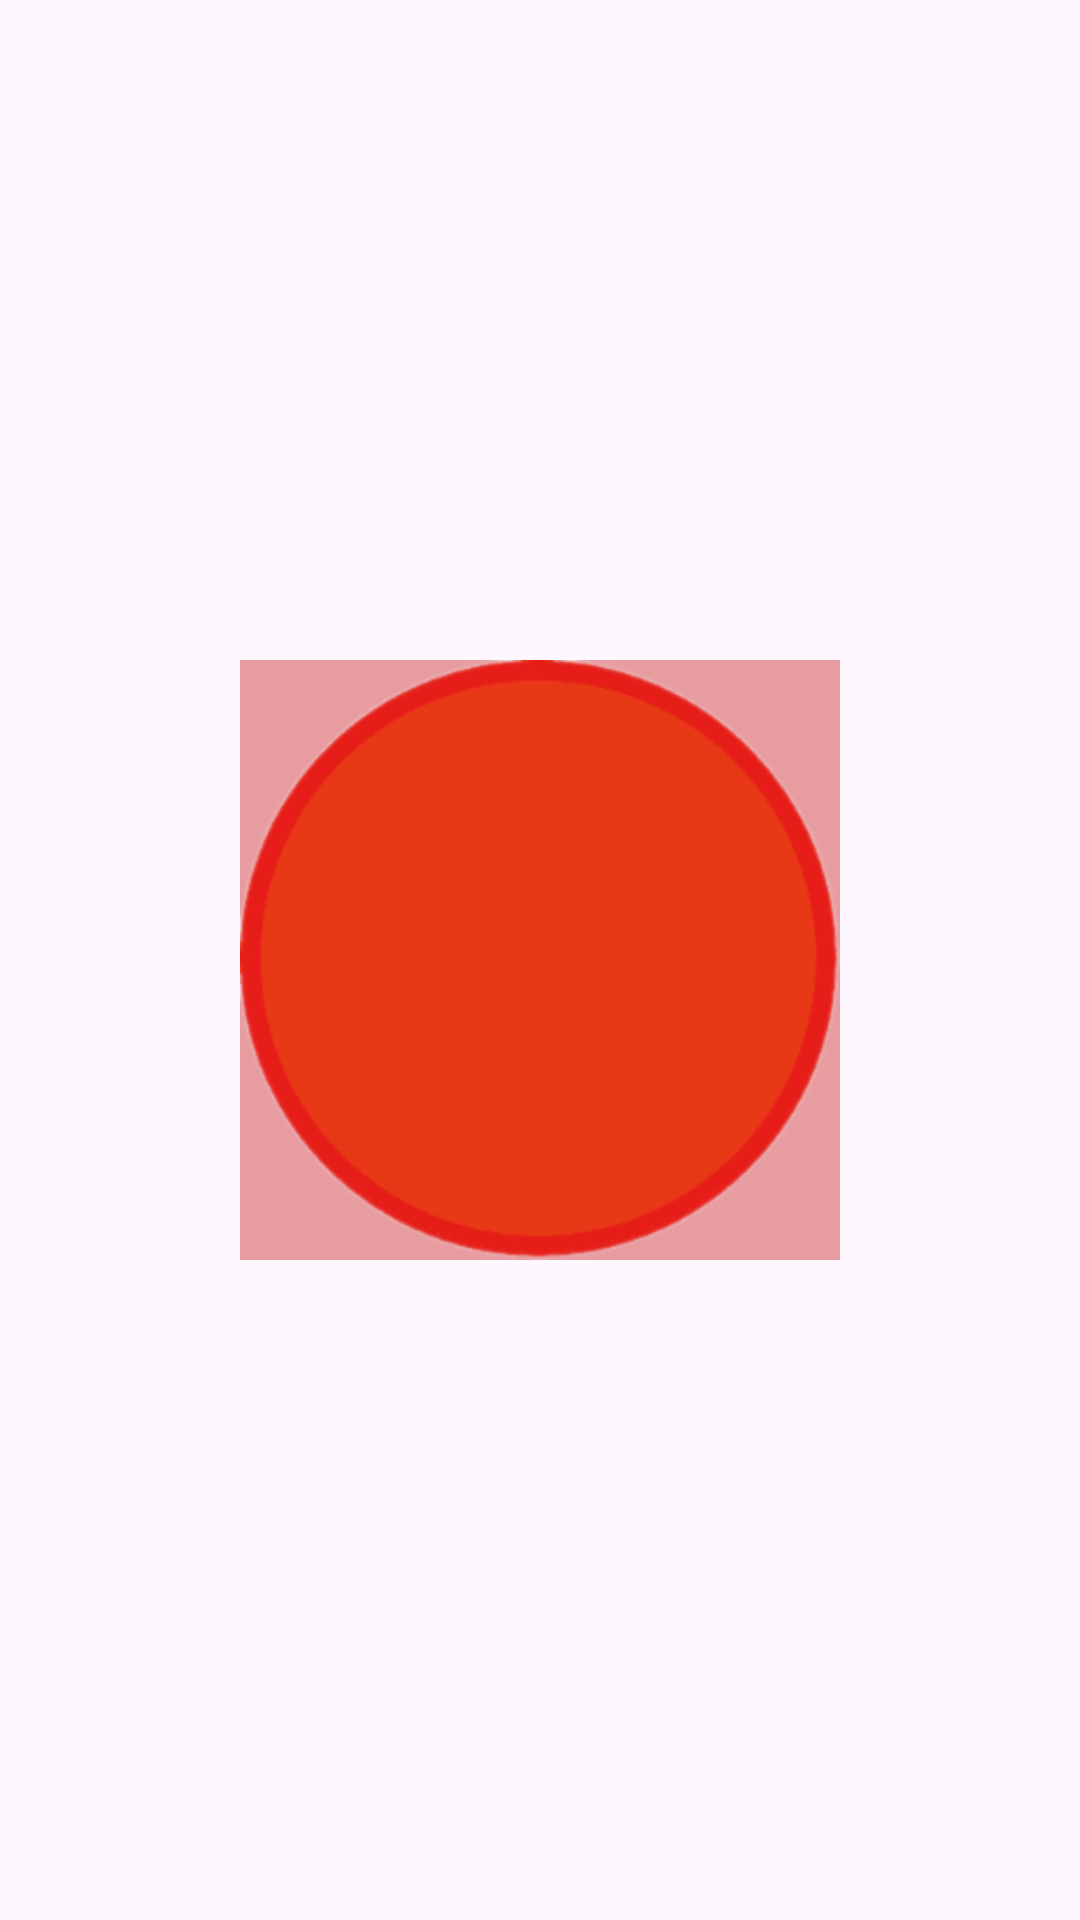

Android layout source for this screen:
<!-- AndroidManifest.xml: application theme Theme.RecordAndPlayVideo -->
<!-- res/layout/activity_display_image.xml -->
<?xml version="1.0" encoding="utf-8"?>
<androidx.constraintlayout.widget.ConstraintLayout xmlns:android="http://schemas.android.com/apk/res/android"
    xmlns:app="http://schemas.android.com/apk/res-auto"
    xmlns:tools="http://schemas.android.com/tools"
    android:layout_width="match_parent"
    android:layout_height="match_parent"
    tools:context=".drawingview.DisplayImageActivity">
    <ImageView
        android:id="@+id/circle"
        android:layout_width="200dp"
        android:layout_height="0dp"
        android:background="#6AC51B1B"
        app:layout_constraintDimensionRatio="1:1"
        app:layout_constraintStart_toStartOf="parent"
        app:layout_constraintEnd_toEndOf="parent"
        app:layout_constraintTop_toTopOf="parent"
        app:layout_constraintBottom_toBottomOf="parent"
        android:src="@drawable/remove_bg_ai_1730718575580"/>
    <ImageView
        android:id="@+id/imageView"
        android:layout_width="0dp"
        android:layout_height="0dp"
        app:layout_constraintDimensionRatio="1:1"
        app:layout_constraintStart_toStartOf="@id/circle"
        app:layout_constraintEnd_toEndOf="@id/circle"
        app:layout_constraintTop_toTopOf="@id/circle"
        app:layout_constraintBottom_toBottomOf="@id/circle"
        android:scaleType="centerCrop"/>
</androidx.constraintlayout.widget.ConstraintLayout>
<!-- resources referenced by this layout -->
<resources>
  <!-- drawable remove_bg_ai_1730718575580: png bitmap (drawable, 32470 bytes) -->
  <style name="Theme.RecordAndPlayVideo" parent="Base.Theme.RecordAndPlayVideo" />
  <style name="Base.Theme.RecordAndPlayVideo" parent="Theme.Material3.DayNight.NoActionBar">
          
          
      </style>
</resources>
